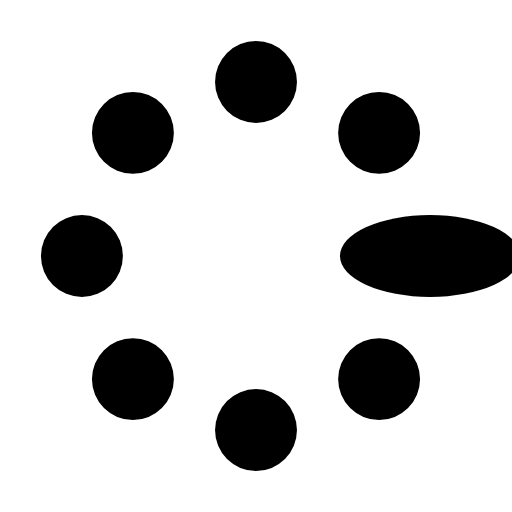
t = 0.00 s
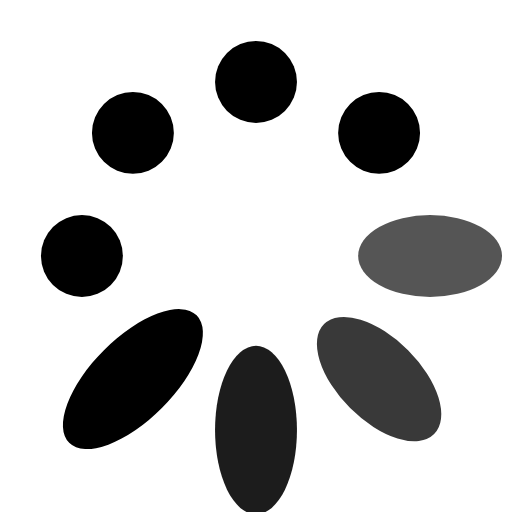
t = 0.37 s
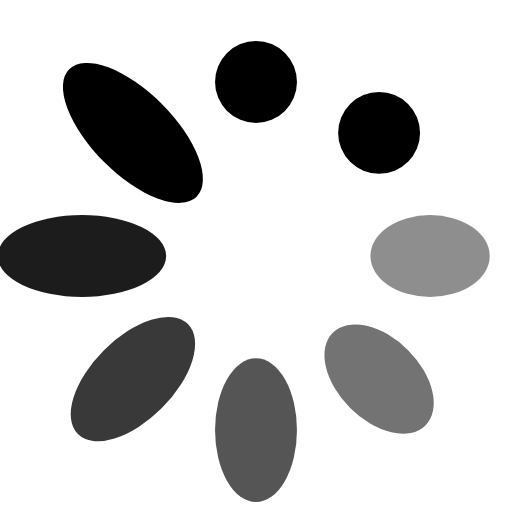
t = 0.62 s
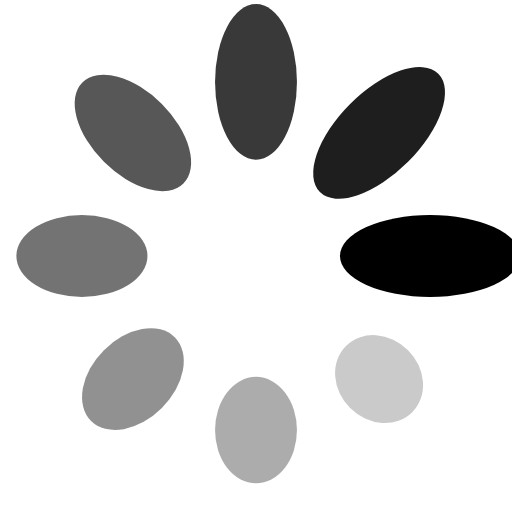
t = 1.00 s
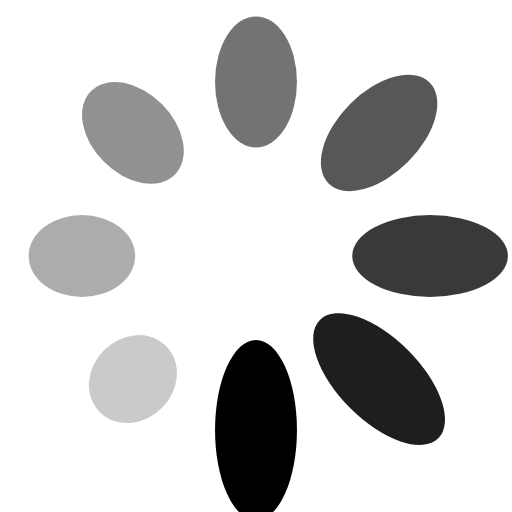
t = 1.25 s
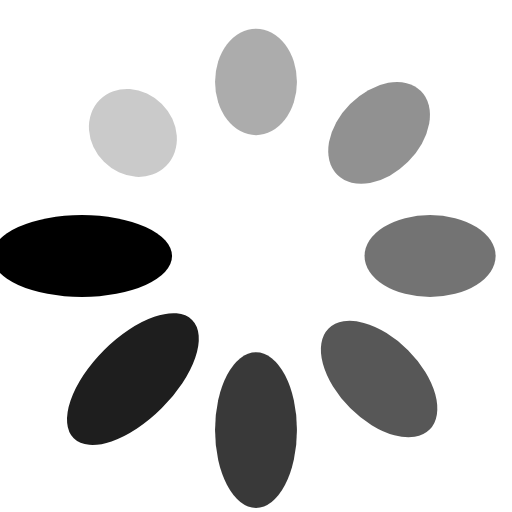
t = 1.50 s

The animated SVG that drew these frames (rendered in a browser with its animation timeline set to each time). Animation: 16 SMIL elements (animate=8,animateTransform=8); one cycle of 1.87 s, repeats indefinitely.

<?xml version="1.0" encoding="utf-8"?>
<svg width='32px' height='32px' xmlns="http://www.w3.org/2000/svg" viewBox="0 0 100 100" preserveAspectRatio="xMidYMid" class="uil-spin">
  <rect x="0" y="0" width="100" height="100" fill="none" class="bk"></rect>
  <g transform="translate(50 50)">
    <g transform="rotate(0) translate(34 0)">
      <circle cx="0" cy="0" r="8" fill="#000">
        <animate attributeName="opacity" from="1" to="0.1" begin="0s" dur="1s" repeatCount="indefinite"></animate>
        <animateTransform attributeName="transform" type="scale" from="2.2,1.0" to="1.0,1.0" begin="0s" dur="1s" repeatCount="indefinite"></animateTransform>
      </circle>
    </g>
    <g transform="rotate(45) translate(34 0)">
      <circle cx="0" cy="0" r="8" fill="#000">
        <animate attributeName="opacity" from="1" to="0.1" begin="0.12s" dur="1s" repeatCount="indefinite"></animate>
        <animateTransform attributeName="transform" type="scale" from="2.2,1.0" to="1.0,1.0" begin="0.12s" dur="1s" repeatCount="indefinite"></animateTransform>
      </circle>
    </g>
    <g transform="rotate(90) translate(34 0)">
      <circle cx="0" cy="0" r="8" fill="#000">
        <animate attributeName="opacity" from="1" to="0.1" begin="0.25s" dur="1s" repeatCount="indefinite"></animate>
        <animateTransform attributeName="transform" type="scale" from="2.2,1.0" to="1.0,1.0" begin="0.25s" dur="1s" repeatCount="indefinite"></animateTransform>
      </circle>
    </g>
    <g transform="rotate(135) translate(34 0)">
      <circle cx="0" cy="0" r="8" fill="#000">
        <animate attributeName="opacity" from="1" to="0.1" begin="0.37s" dur="1s" repeatCount="indefinite"></animate>
        <animateTransform attributeName="transform" type="scale" from="2.2,1.0" to="1.0,1.0" begin="0.37s" dur="1s" repeatCount="indefinite"></animateTransform>
      </circle>
    </g>
    <g transform="rotate(180) translate(34 0)">
      <circle cx="0" cy="0" r="8" fill="#000">
        <animate attributeName="opacity" from="1" to="0.1" begin="0.5s" dur="1s" repeatCount="indefinite"></animate>
        <animateTransform attributeName="transform" type="scale" from="2.2,1.0" to="1.0,1.0" begin="0.5s" dur="1s" repeatCount="indefinite"></animateTransform>
      </circle>
    </g>
    <g transform="rotate(225) translate(34 0)">
      <circle cx="0" cy="0" r="8" fill="#000">
        <animate attributeName="opacity" from="1" to="0.1" begin="0.62s" dur="1s" repeatCount="indefinite"></animate>
        <animateTransform attributeName="transform" type="scale" from="2.2,1.0" to="1.0,1.0" begin="0.62s" dur="1s" repeatCount="indefinite"></animateTransform>
      </circle>
    </g>
    <g transform="rotate(270) translate(34 0)">
      <circle cx="0" cy="0" r="8" fill="#000">
        <animate attributeName="opacity" from="1" to="0.1" begin="0.75s" dur="1s" repeatCount="indefinite"></animate>
        <animateTransform attributeName="transform" type="scale" from="2.2,1.0" to="1.0,1.0" begin="0.75s" dur="1s" repeatCount="indefinite"></animateTransform>
      </circle>
    </g>
    <g transform="rotate(315) translate(34 0)">
      <circle cx="0" cy="0" r="8" fill="#000">
        <animate attributeName="opacity" from="1" to="0.1" begin="0.87s" dur="1s" repeatCount="indefinite"></animate>
        <animateTransform attributeName="transform" type="scale" from="2.2,1.0" to="1.0,1.0" begin="0.87s" dur="1s" repeatCount="indefinite"></animateTransform>
      </circle>
    </g>
  </g>
</svg>
